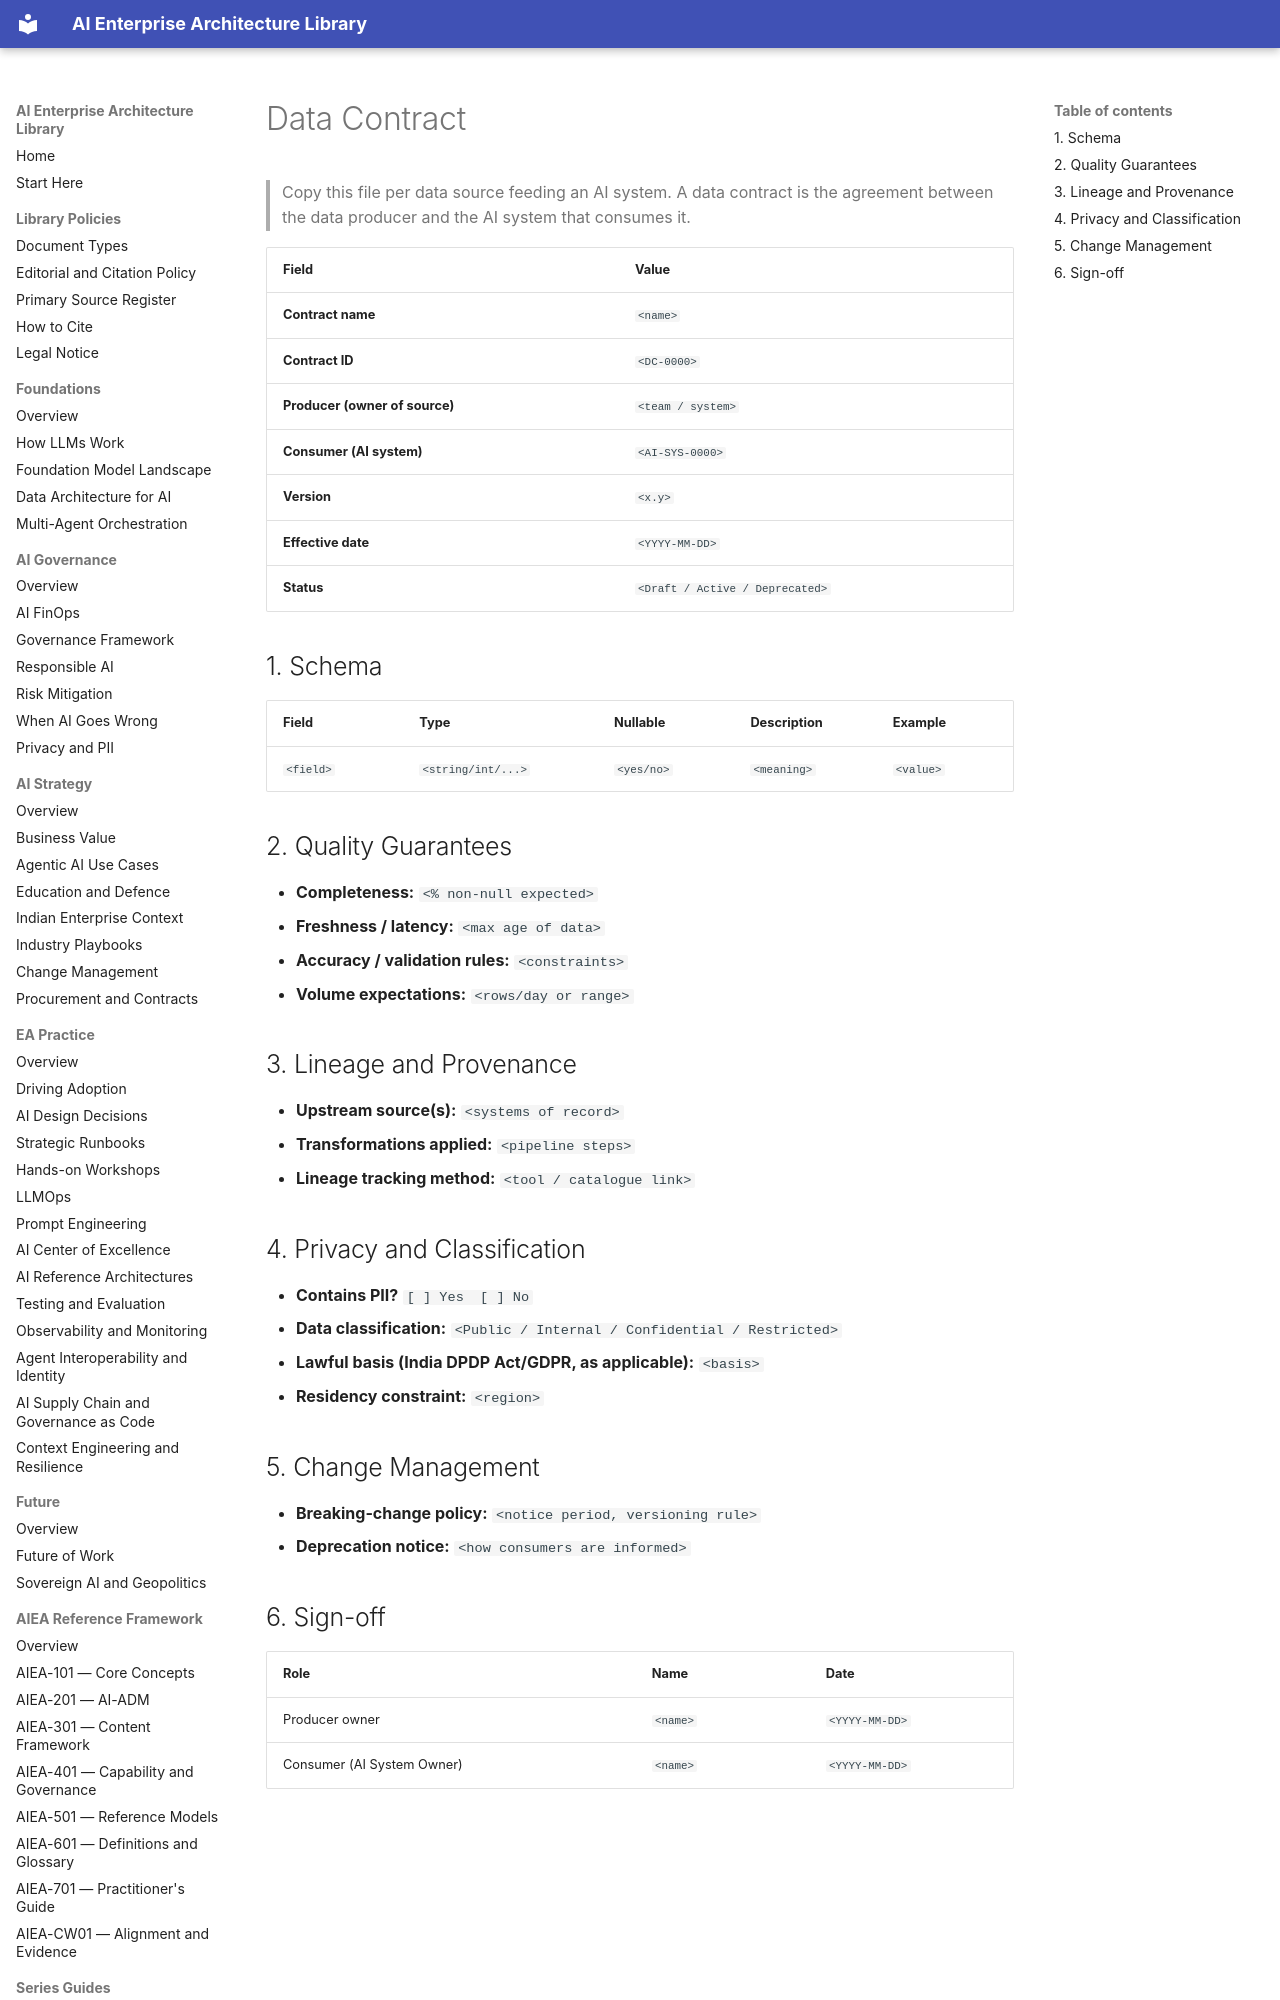

repository: ParthivPandya/enterprise-ai-architecture-library · page: 12-Templates/Data-Contract-Template/index.html · generator: mkdocs

# Data Contract

> Copy this file per data source feeding an AI system. A data contract is the agreement between the data producer and the AI system that consumes it.

| Field | Value |
|---|---|
| **Contract name** | `<name>` |
| **Contract ID** | `<DC-0000>` |
| **Producer (owner of source)** | `<team / system>` |
| **Consumer (AI system)** | `<AI-SYS-0000>` |
| **Version** | `<x.y>` |
| **Effective date** | `<YYYY-MM-DD>` |
| **Status** | `<Draft / Active / Deprecated>` |

## 1. Schema
| Field | Type | Nullable | Description | Example |
|---|---|---|---|---|
| `<field>` | `<string/int/...>` | `<yes/no>` | `<meaning>` | `<value>` |
